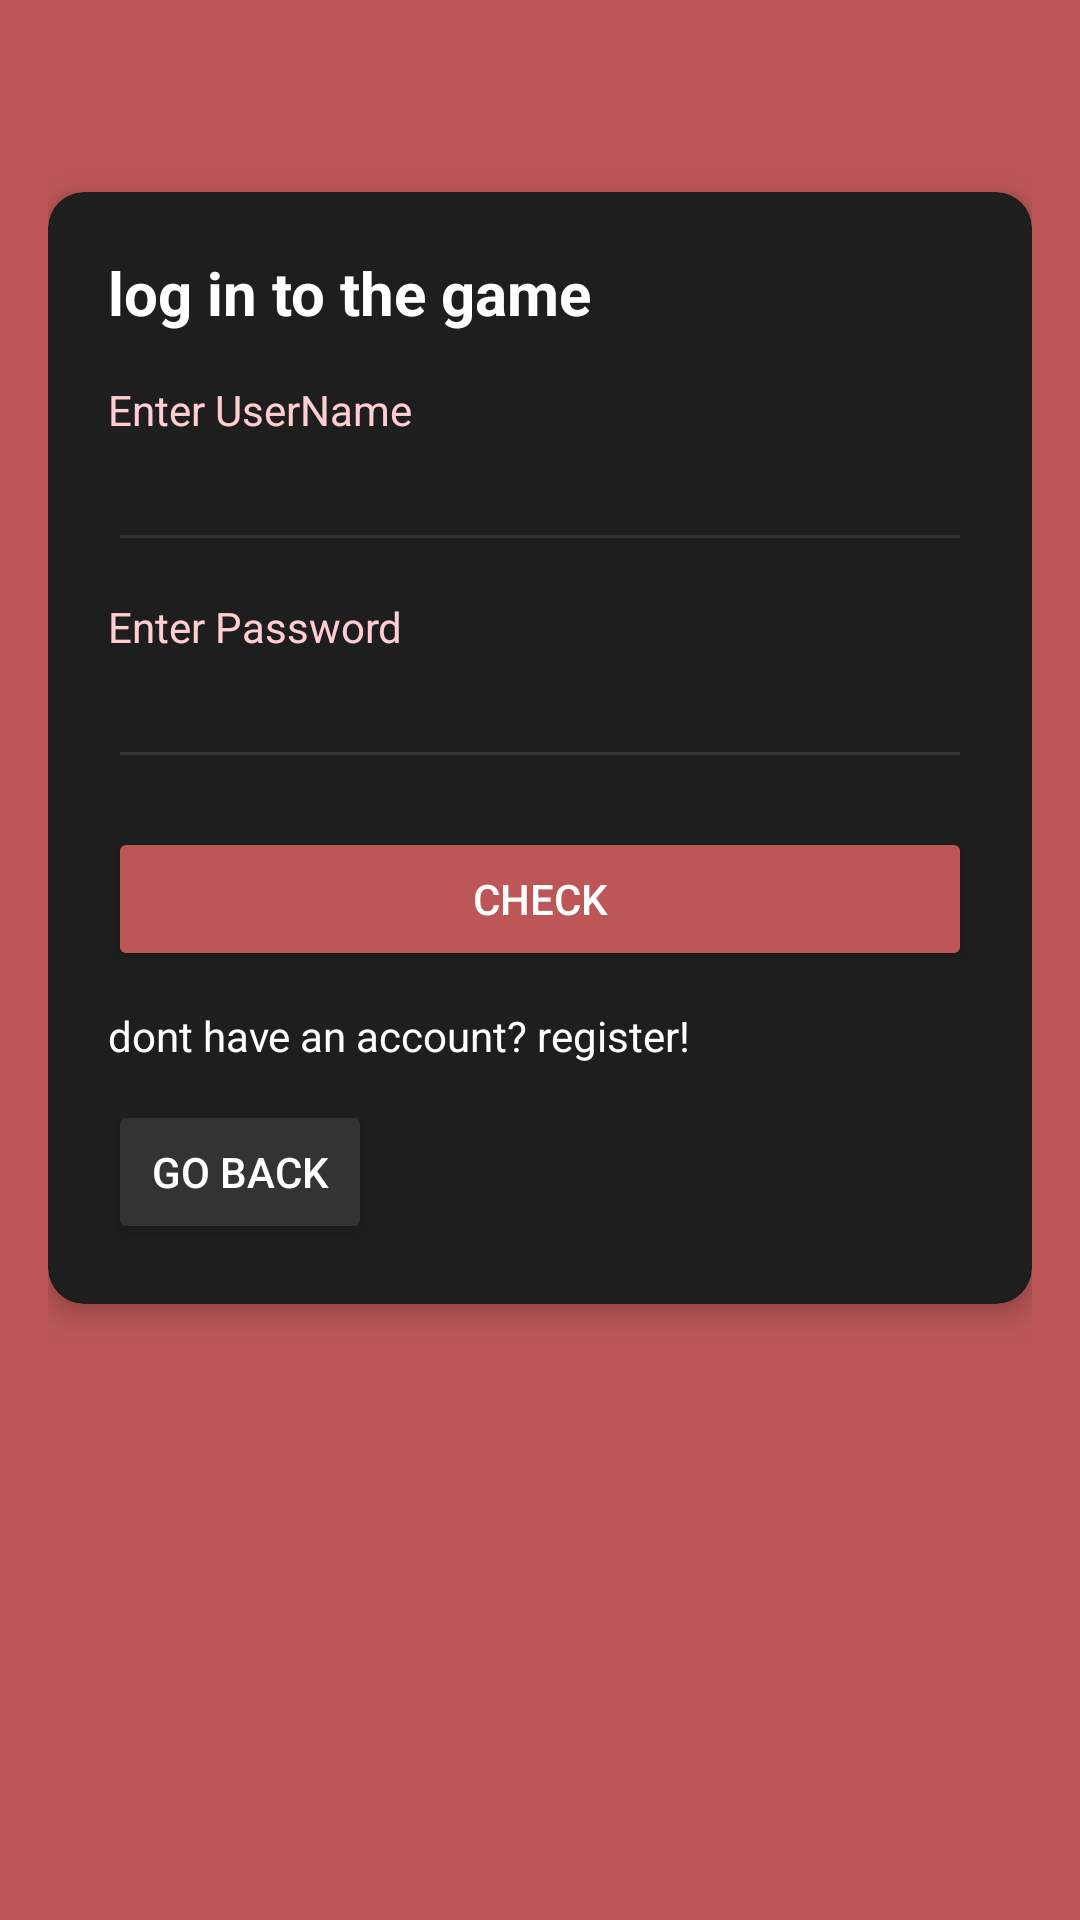

Android layout source for this screen:
<!-- AndroidManifest.xml: application theme Theme.ChaserGame -->
<!-- res/layout/activity_login.xml -->
<?xml version="1.0" encoding="utf-8"?>
<androidx.constraintlayout.widget.ConstraintLayout xmlns:android="http://schemas.android.com/apk/res/android"
    xmlns:app="http://schemas.android.com/apk/res-auto"
    xmlns:tools="http://schemas.android.com/tools"
    android:id="@+id/LoginPage"
    android:layout_width="match_parent"
    android:layout_height="match_parent"
    android:background="@color/background_red"
    android:padding="16dp"
    tools:context=".screens.LoginActivity">

    <androidx.cardview.widget.CardView
        android:id="@+id/card_login"
        android:layout_width="0dp"
        android:layout_height="wrap_content"
        android:layout_marginTop="48dp"
        app:cardBackgroundColor="#1E1E1E"
        app:cardCornerRadius="12dp"
        app:cardElevation="6dp"
        app:layout_constraintEnd_toEndOf="parent"
        app:layout_constraintStart_toStartOf="parent"
        app:layout_constraintTop_toTopOf="parent">

        <LinearLayout
            android:layout_width="match_parent"
            android:layout_height="wrap_content"
            android:orientation="vertical"
            android:padding="20dp">

            <TextView
                android:id="@+id/MainPage"
                android:layout_width="match_parent"
                android:layout_height="wrap_content"
                android:text="@string/login_title"
                android:textColor="#FFFFFF"
                android:textSize="20sp"
                android:textStyle="bold" />

            <TextView
                android:id="@+id/LoginEnterUserNameText"
                android:layout_width="wrap_content"
                android:layout_height="wrap_content"
                android:layout_marginTop="16dp"
                android:text="@string/login_username_hint"
                android:textColor="#FFCDD2" />

            <EditText
                android:id="@+id/LoginEnterUserName"
                android:layout_width="match_parent"
                android:layout_height="wrap_content"
                android:backgroundTint="#333333"
                android:importantForAutofill="no"
                android:inputType="text"
                android:textColor="#FFFFFF" />

            <TextView
                android:id="@+id/LoginEnterPasswordText"
                android:layout_width="wrap_content"
                android:layout_height="wrap_content"
                android:layout_marginTop="12dp"
                android:text="@string/login_password_hint"
                android:textColor="#FFCDD2" />

            <EditText
                android:id="@+id/Login_EnterPassword"
                android:layout_width="match_parent"
                android:layout_height="wrap_content"
                android:backgroundTint="#333333"
                android:importantForAutofill="no"
                android:inputType="textPassword"
                android:textColor="#FFFFFF" />

            <Button
                android:id="@+id/btn_login_check"
                android:layout_width="match_parent"
                android:layout_height="wrap_content"
                android:layout_marginTop="16dp"
                android:backgroundTint="@color/background_red"
                android:text="@string/login_check_btn"
                android:textColor="#FFFFFF" />

            <TextView
                android:id="@+id/Login_tv_register"
                android:layout_width="wrap_content"
                android:layout_height="wrap_content"
                android:layout_marginTop="12dp"
                android:text="@string/login_register_prompt"
                android:textColor="#FFFFFF" />

            <Button
                android:id="@+id/btn_login_goback"
                android:layout_width="wrap_content"
                android:layout_height="wrap_content"
                android:layout_marginTop="12dp"
                android:backgroundTint="#333333"
                android:text="@string/login_go_back_btn"
                android:textColor="#FFFFFF" />

        </LinearLayout>
    </androidx.cardview.widget.CardView>

</androidx.constraintlayout.widget.ConstraintLayout>
<!-- resources referenced by this layout -->
<resources>
  <color name="background_red">#bd5757</color>
  <string name="login_check_btn">check</string>
  <string name="login_go_back_btn">go back</string>
  <string name="login_password_hint">Enter Password</string>
  <string name="login_register_prompt">dont have an account? register!</string>
  <string name="login_title">log in to the game</string>
  <string name="login_username_hint">Enter UserName</string>
  <style name="Theme.ChaserGame" parent="Base.Theme.ChaserGame" />
  <style name="Base.Theme.ChaserGame" parent="Theme.Material3.DayNight.NoActionBar">
          
          
      </style>
</resources>
